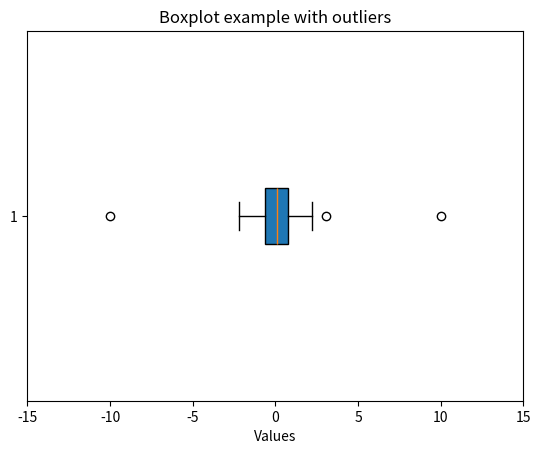

Python code for this plot:
import matplotlib.pyplot as plt
import random

data = [random.gauss(0,1) for _ in range(100)]
outliers = [-10,10]

plt.clf()
plt.boxplot(data + outliers, vert=False, patch_artist=True)
plt.title('Boxplot example with outliers')
plt.xlabel('Values')
plt.xticks(range(-15,16,5))
plt.show()